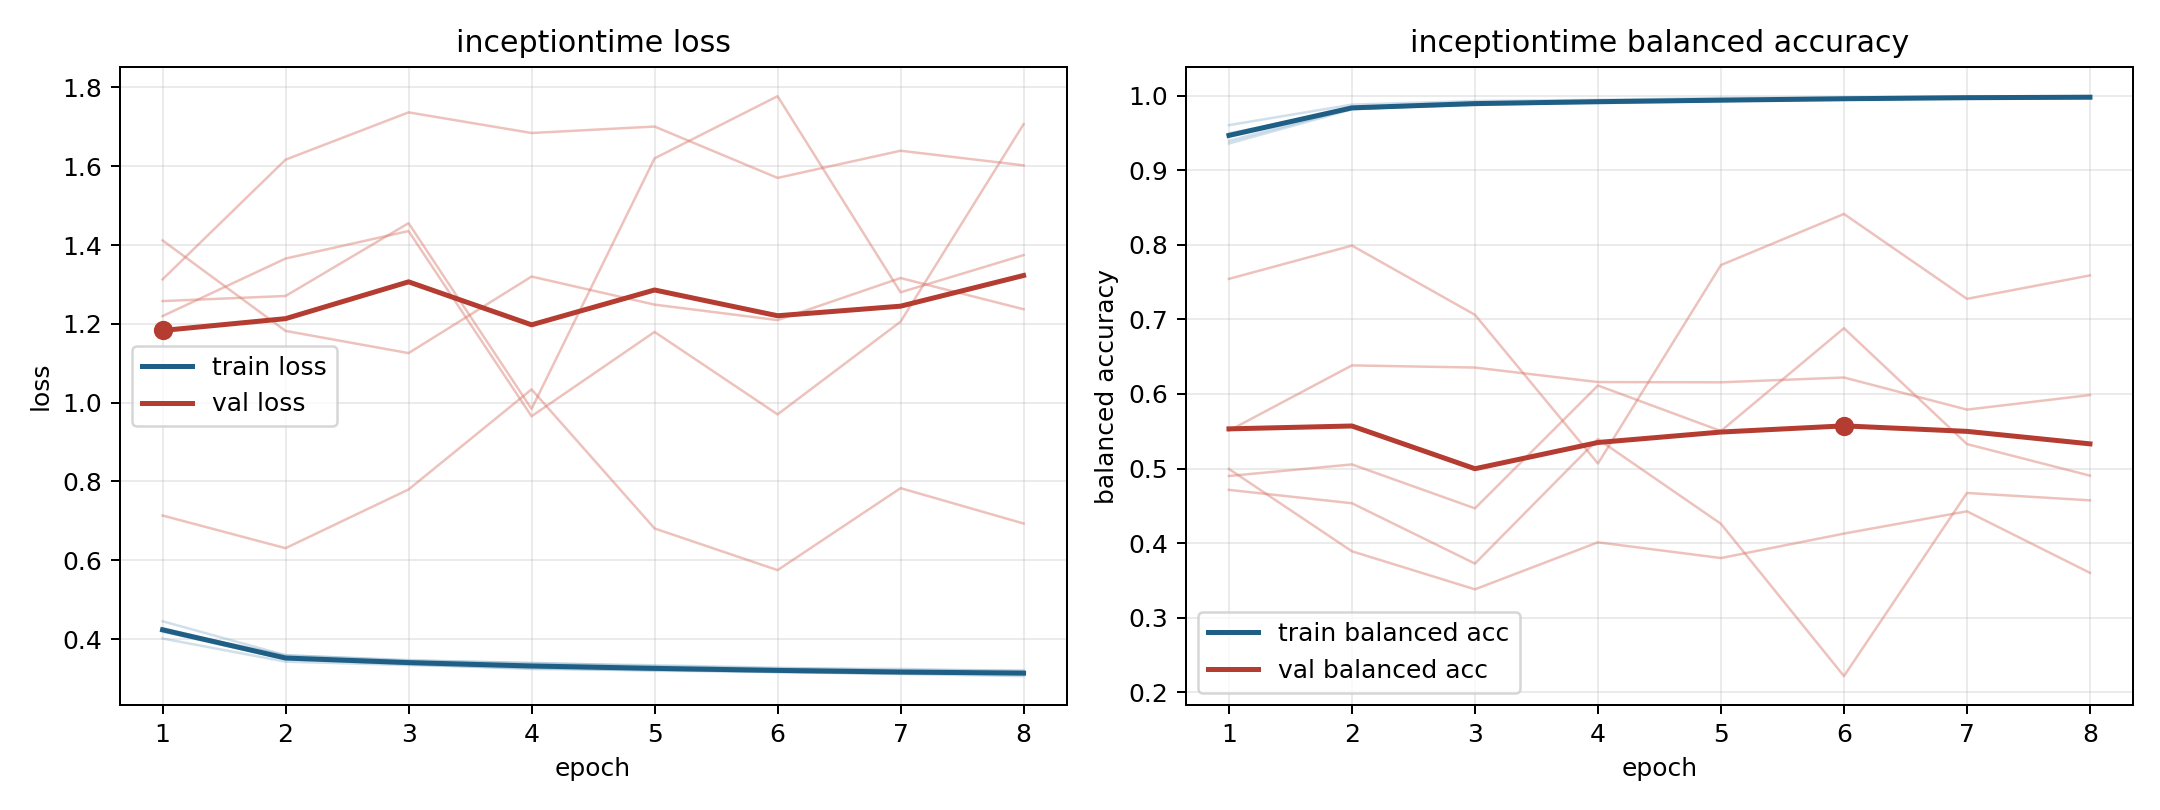

The table this chart was drawn from, first rows:
model, fold, epoch, train_loss, train_balanced_accuracy, val_loss, val_balanced_accuracy
inceptiontime, 1, 1, 0.4014, 0.9603, 1.313, 0.4995
inceptiontime, 1, 2, 0.3425, 0.9878, 1.617, 0.3891
inceptiontime, 1, 3, 0.3339, 0.9927, 1.737, 0.3381
inceptiontime, 1, 4, 0.3262, 0.9942, 1.684, 0.4011
inceptiontime, 1, 5, 0.3193, 0.9967, 1.701, 0.3801
inceptiontime, 1, 6, 0.3174, 0.9972, 1.57, 0.4128
inceptiontime, 1, 7, 0.3119, 0.9991, 1.639, 0.4427
inceptiontime, 1, 8, 0.3123, 0.999, 1.602, 0.3602
inceptiontime, 2, 1, 0.4281, 0.9392, 1.412, 0.5508
inceptiontime, 2, 2, 0.3501, 0.9828, 1.182, 0.6383
inceptiontime, 2, 3, 0.3391, 0.9872, 1.126, 0.6354
inceptiontime, 2, 4, 0.3301, 0.9908, 1.32, 0.6159
inceptiontime, 2, 5, 0.3226, 0.9931, 1.249, 0.6156
inceptiontime, 2, 6, 0.3163, 0.9957, 1.209, 0.6221
inceptiontime, 2, 7, 0.3127, 0.9972, 1.316, 0.579
inceptiontime, 2, 8, 0.3102, 0.9977, 1.237, 0.5985
inceptiontime, 3, 1, 0.4232, 0.9493, 1.22, 0.4901
inceptiontime, 3, 2, 0.3587, 0.9817, 1.366, 0.5056
inceptiontime, 3, 3, 0.3466, 0.9882, 1.436, 0.4467
inceptiontime, 3, 4, 0.3383, 0.9914, 0.9655, 0.6113
inceptiontime, 3, 5, 0.3335, 0.9929, 1.179, 0.5504
inceptiontime, 3, 6, 0.3272, 0.9943, 0.9702, 0.6882
inceptiontime, 3, 7, 0.3213, 0.9965, 1.206, 0.5328
inceptiontime, 3, 8, 0.3208, 0.9961, 1.707, 0.4905
inceptiontime, 4, 1, 0.4452, 0.9357, 0.7135, 0.7543
inceptiontime, 4, 2, 0.3588, 0.9815, 0.6306, 0.7989
inceptiontime, 4, 3, 0.3451, 0.9895, 0.7796, 0.7061
inceptiontime, 4, 4, 0.3396, 0.9897, 1.034, 0.5068
inceptiontime, 4, 5, 0.331, 0.9925, 0.6807, 0.7728
inceptiontime, 4, 6, 0.3251, 0.9958, 0.5749, 0.8413
inceptiontime, 4, 7, 0.3242, 0.9956, 0.7829, 0.7275
inceptiontime, 4, 8, 0.3178, 0.9975, 0.6932, 0.7589
inceptiontime, 5, 1, 0.4188, 0.948, 1.258, 0.4714
inceptiontime, 5, 2, 0.3487, 0.9837, 1.271, 0.4535
inceptiontime, 5, 3, 0.3361, 0.9883, 1.456, 0.3726
inceptiontime, 5, 4, 0.3238, 0.9928, 0.9841, 0.5395
inceptiontime, 5, 5, 0.3215, 0.9937, 1.62, 0.4259
inceptiontime, 5, 6, 0.3159, 0.9955, 1.778, 0.2218
inceptiontime, 5, 7, 0.3112, 0.9971, 1.28, 0.4673
inceptiontime, 5, 8, 0.3059, 0.9986, 1.374, 0.4574
